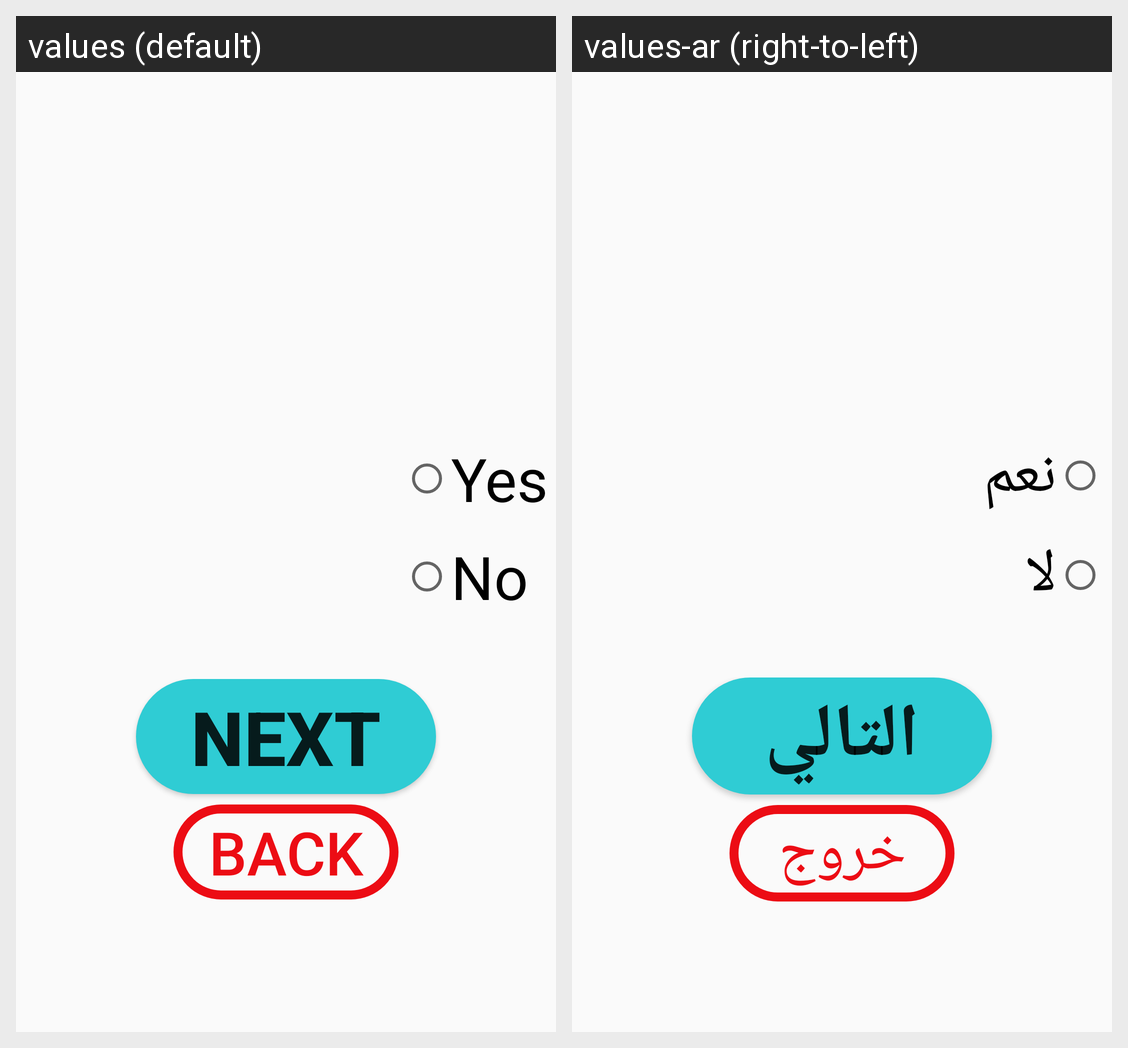

This grid shows one Android layout under two languages. Give, for every string resource on the screen, its name, the default text and each shown locale's text.
Android screen res/layout/activity_questions.xml rendered under 2 locales, left to right: values (default), values-ar (right-to-left). Device: Nexus 5 (rendered at 1080×1920; each locale shown at half size, 540×960, under a caption strip naming it); theme AppTheme.
Strings drawn on this screen, with the default value and each locale's value (text and hints the layout hard-codes, and strings that could not be matched under every locale, appear in the picture but are not listed):

yes
  values: Yes
  values-ar: نعم

no
  values: No
  values-ar: لا

next
  values: Next
  values-ar: التالي

back
  values: Back
  values-ar: خروج
